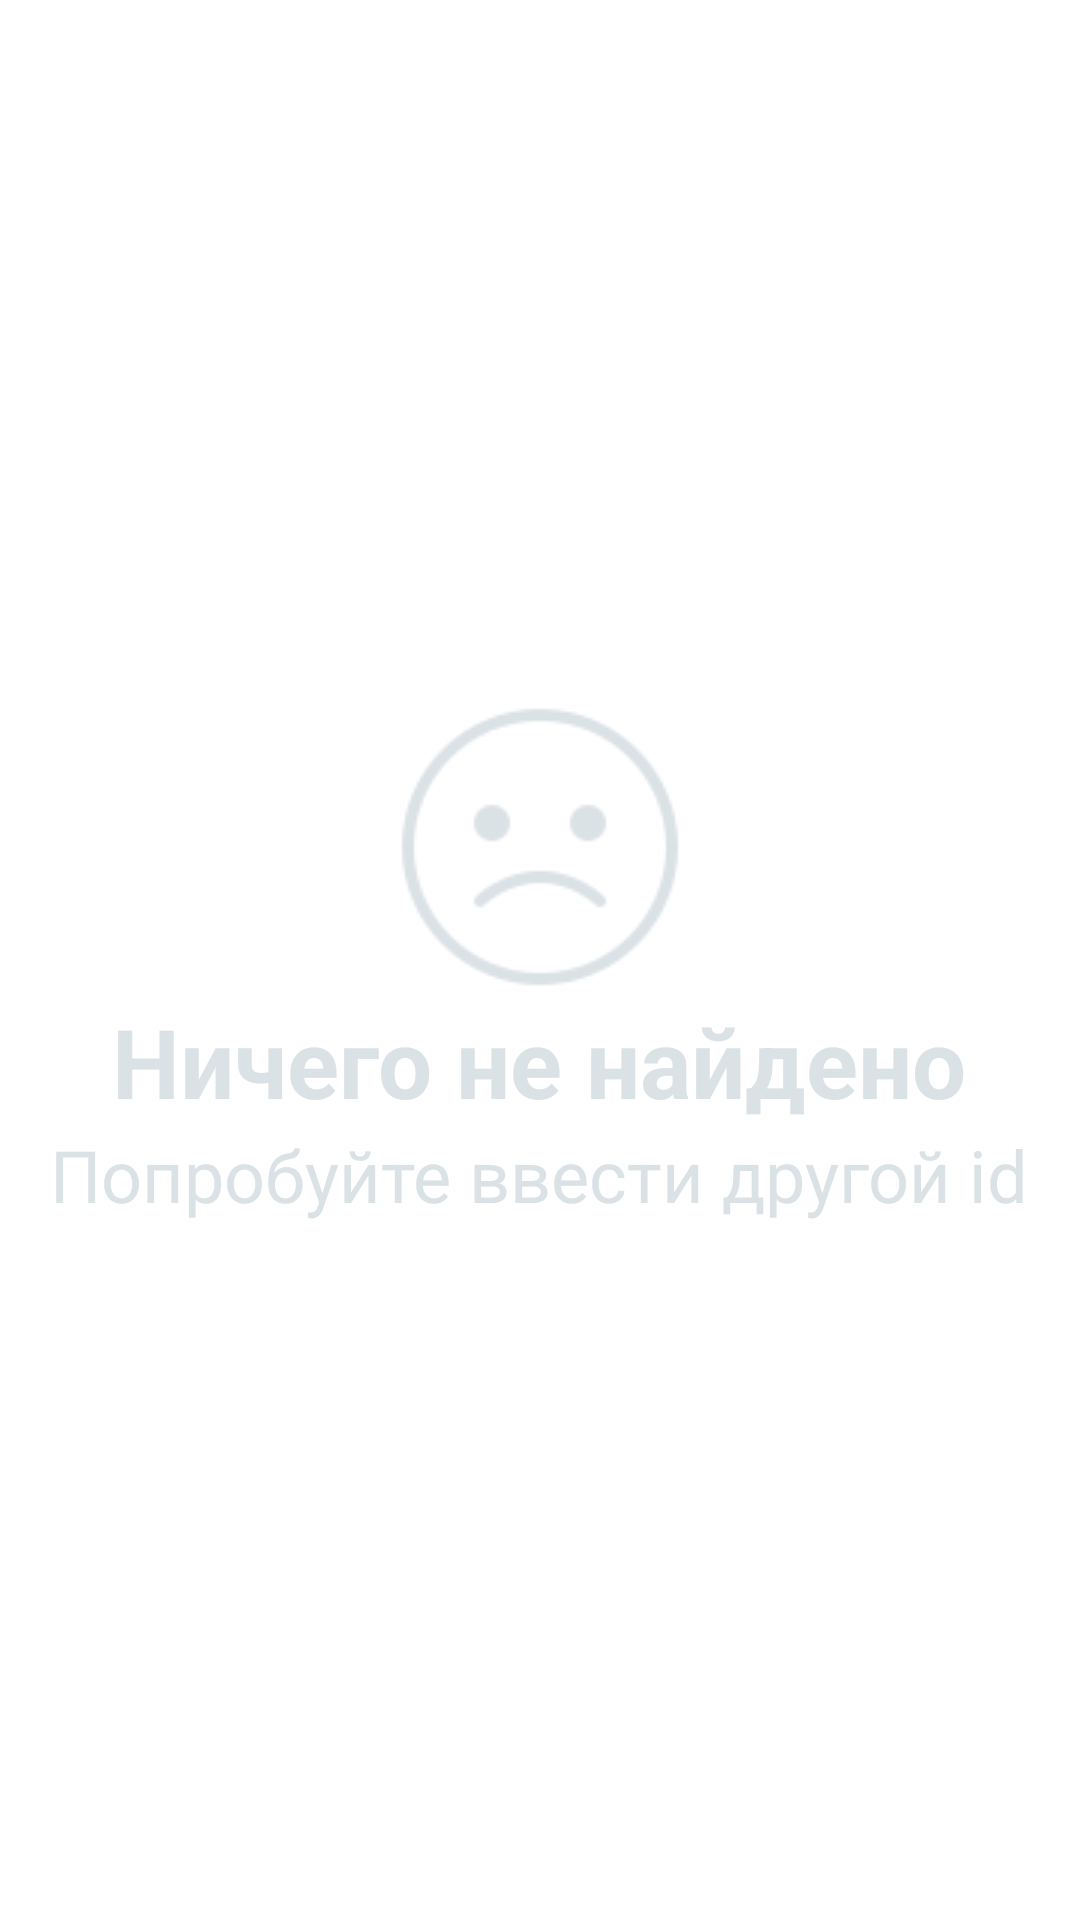

Here is an Android app screen rendered from its layout file. Give the layout XML and the strings, colors and styles it references.
<!-- AndroidManifest.xml: application theme Theme.DotaStatApplication -->
<!-- res/layout/layout_error_search.xml -->
<?xml version="1.0" encoding="utf-8"?>
<LinearLayout xmlns:android="http://schemas.android.com/apk/res/android"
    android:layout_width="match_parent"
    android:layout_height="match_parent"
    android:gravity="center"
    android:orientation="vertical">

    <ImageView
        android:layout_width="wrap_content"
        android:layout_height="wrap_content"
        android:importantForAccessibility="no"
        android:src="@drawable/icon_error_search" />

    <TextView
        style="@style/TitleText"
        android:layout_width="wrap_content"
        android:layout_height="wrap_content"
        android:text="@string/auth_error_title" />

    <TextView
        style="@style/SimpleText"
        android:layout_width="wrap_content"
        android:layout_height="wrap_content"
        android:text="@string/auth_error_message" />


</LinearLayout>
<!-- resources referenced by this layout -->
<resources>
  <!-- drawable icon_error_search: png bitmap (drawable, 2821 bytes) -->
  <string name="auth_error_message">Попробуйте ввести другой id</string>
  <string name="auth_error_title">Ничего не найдено</string>
  <style name="SimpleText" parent="text">
          <item name="android:textSize">24sp</item>
      </style>
  <style name="TitleText" parent="text">
          <item name="android:textSize">32sp</item>
          <item name="android:textStyle">bold</item>
  
      </style>
  <style name="Theme.DotaStatApplication" parent="Theme.MaterialComponents.DayNight.NoActionBar">
          
          <item name="colorPrimary">@color/text_color</item>
          <item name="colorPrimaryVariant">@color/primary_background</item>
          <item name="colorOnPrimary">@color/white</item>
          
          <item name="colorSecondary">@color/teal_200</item>
          <item name="colorSecondaryVariant">@color/teal_700</item>
          <item name="colorOnSecondary">@color/black</item>
          
          <item name="android:statusBarColor">?attr/colorPrimaryVariant</item>
          
      </style>
  <style name="text">
  
          <item name="android:textColor">@color/text_color</item>
          <item name="android:gravity">center</item>
      </style>
  <color name="text_color">#DBE2E6</color>
  <color name="primary_background">#1A2A3D</color>
  <color name="white">#FFFFFFFF</color>
  <color name="teal_200">#FF03DAC5</color>
  <color name="teal_700">#FF018786</color>
  <color name="black">#FF000000</color>
</resources>
